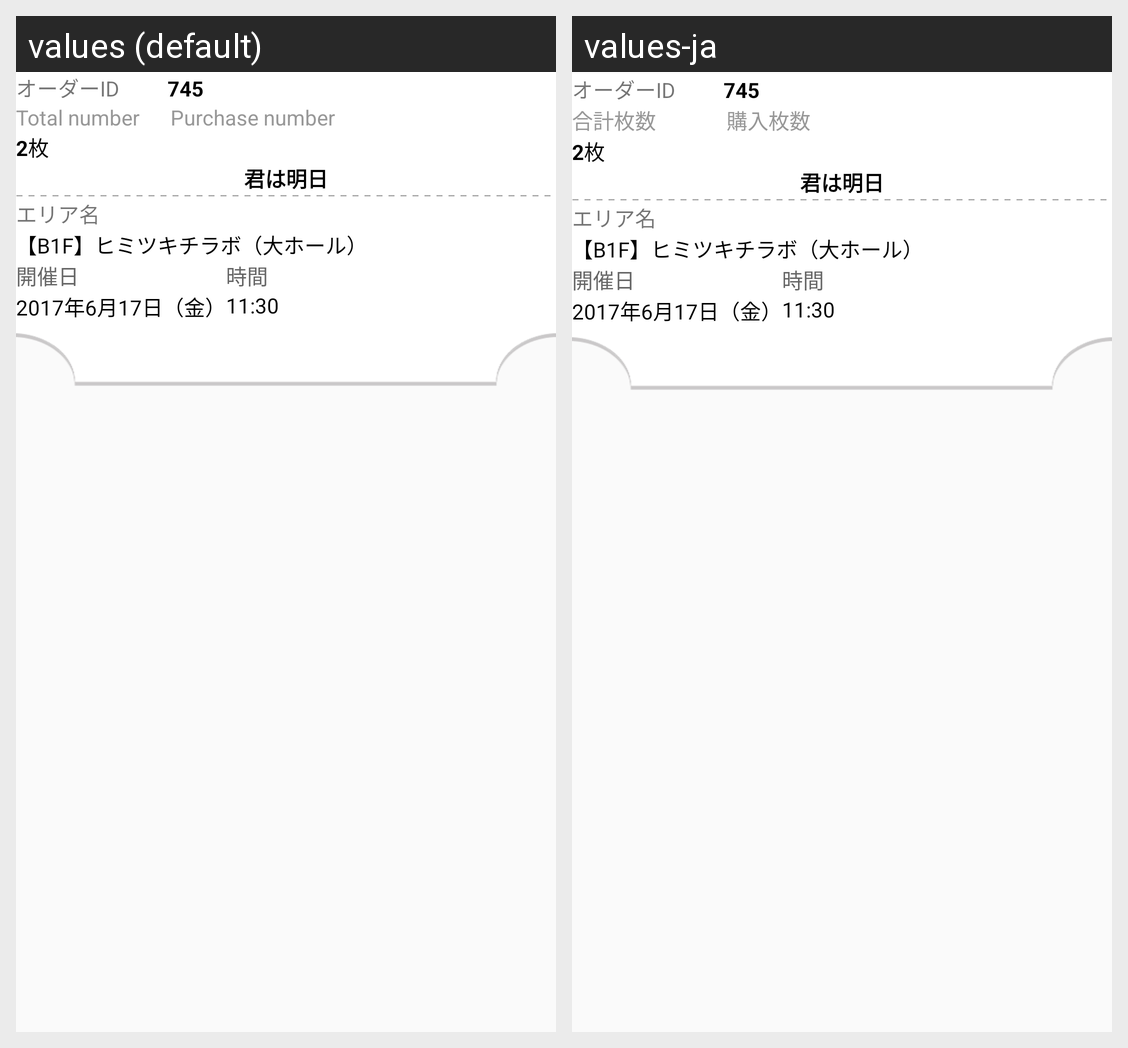

Locale-by-locale string values for the Android screen shown in this grid:
Android screen res/layout/fragment_ticket_detail.xml rendered under 2 locales, left to right: values (default), values-ja. Device: Nexus 5 (rendered at 1080×1920; each locale shown at half size, 540×960, under a caption strip naming it); theme AppTheme.
Strings drawn on this screen, with the default value and each locale's value (text and hints the layout hard-codes, and strings that could not be matched under every locale, appear in the picture but are not listed):

total
  values: Total number
  values-ja: 合計枚数

purchase_number
  values: Purchase number
  values-ja: 購入枚数

date_ticket_detail
  values: 開催日
  values-ja: 開催日

time
  values: 時間
  values-ja: 時間
